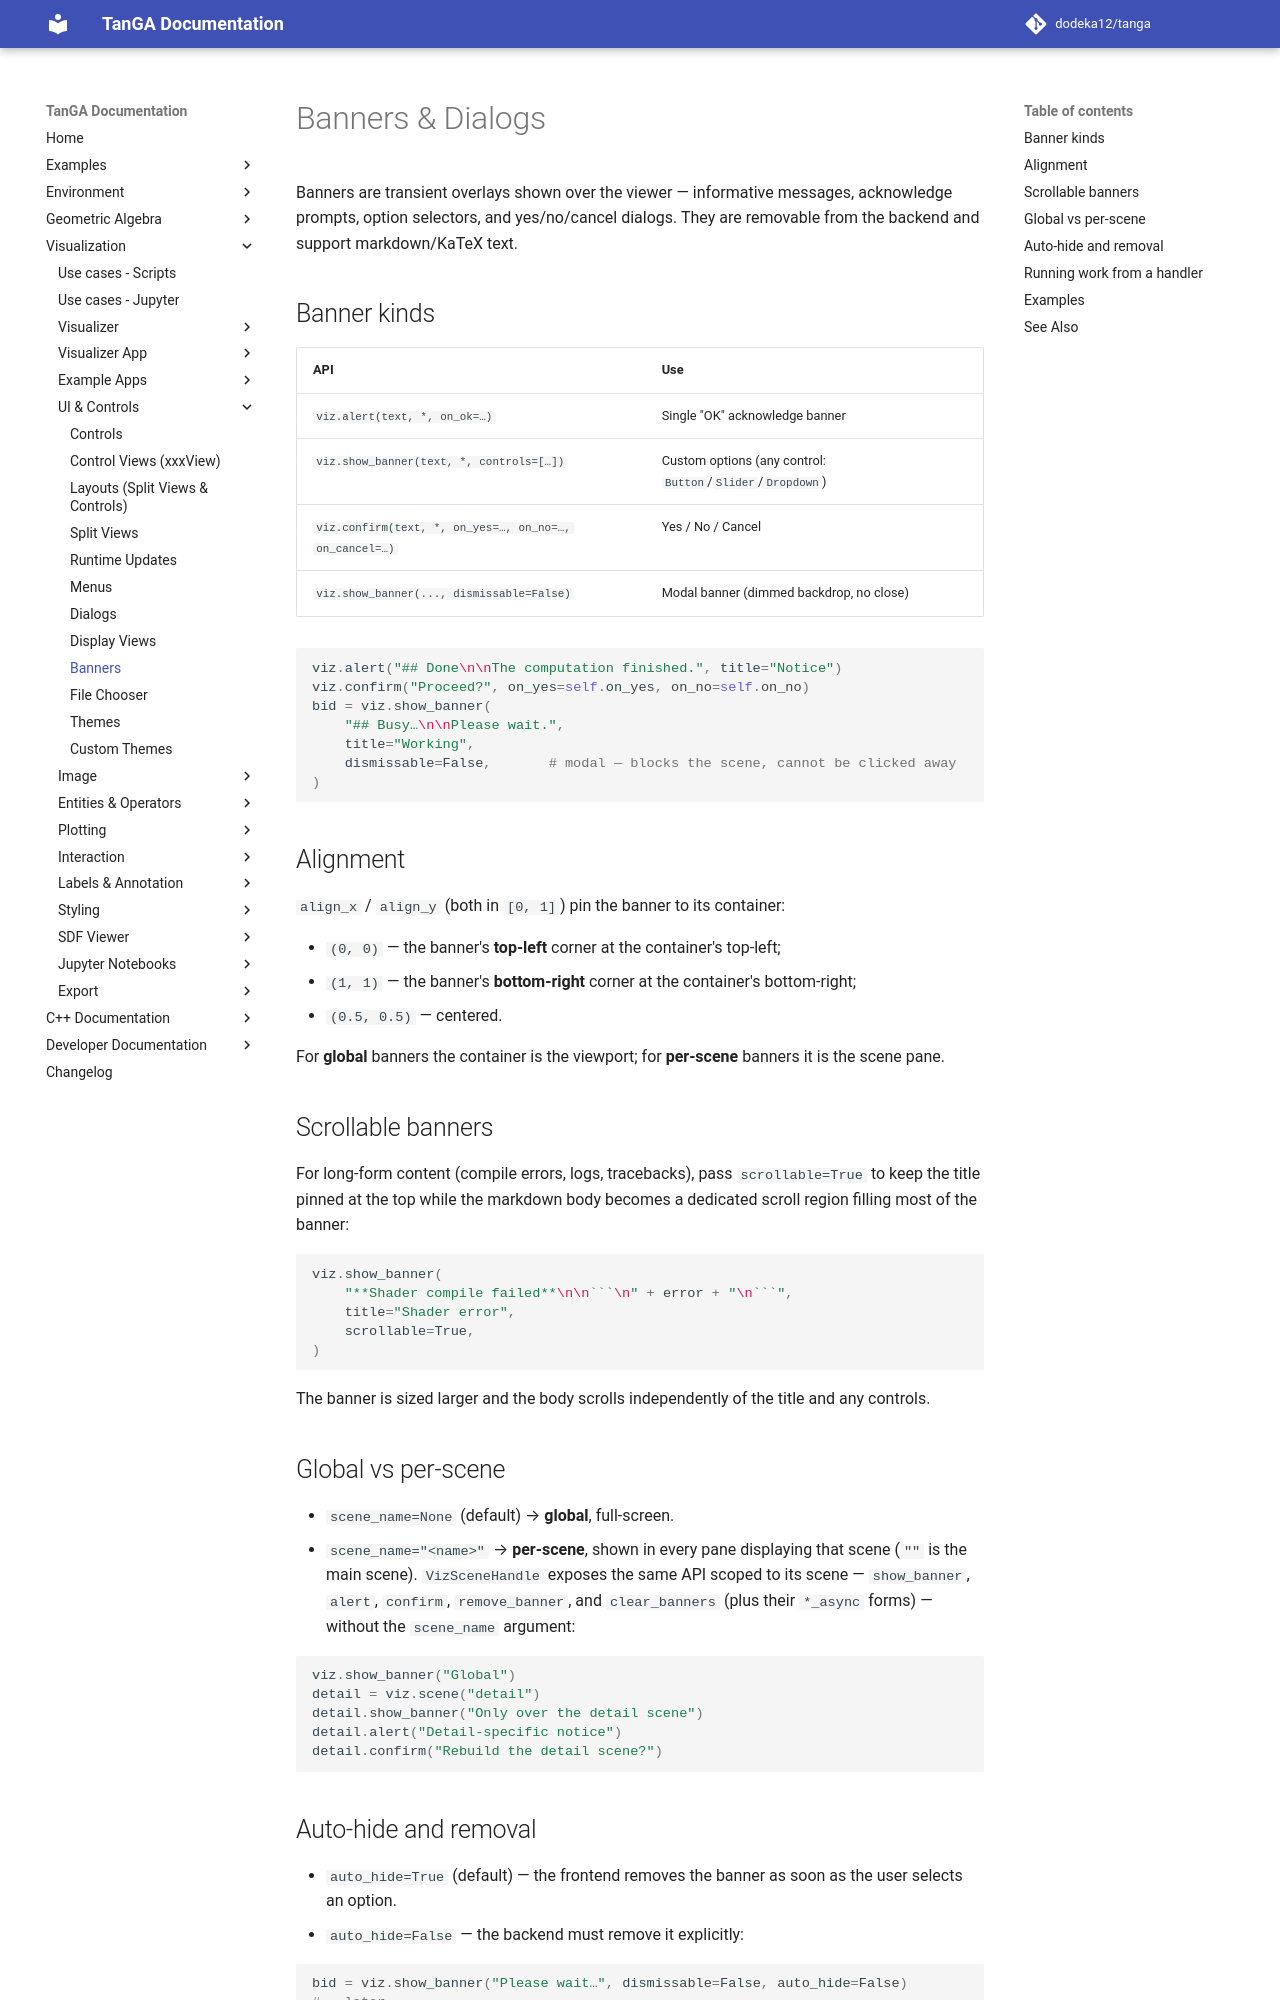

repository: dodeka12/tanga · page: v2.28.0-rc1/py/viz/ui/banners/index.html · generator: mkdocs

# Banners & Dialogs

Banners are transient overlays shown over the viewer — informative messages,
acknowledge prompts, option selectors, and yes/no/cancel dialogs.  They are
removable from the backend and support markdown/KaTeX text.

## Banner kinds

| API | Use |
|-----|-----|
| `viz.alert(text, *, on_ok=…)` | Single "OK" acknowledge banner |
| `viz.show_banner(text, *, controls=[…])` | Custom options (any control: `Button`/`Slider`/`Dropdown`) |
| `viz.confirm(text, *, on_yes=…, on_no=…, on_cancel=…)` | Yes / No / Cancel |
| `viz.show_banner(..., dismissable=False)` | Modal banner (dimmed backdrop, no close) |

```python
viz.alert("## Done\n\nThe computation finished.", title="Notice")
viz.confirm("Proceed?", on_yes=self.on_yes, on_no=self.on_no)
bid = viz.show_banner(
    "## Busy…\n\nPlease wait.",
    title="Working",
    dismissable=False,       # modal — blocks the scene, cannot be clicked away
)
```

## Alignment

`align_x` / `align_y` (both in `[0, 1]`) pin the banner to its container:

- `(0, 0)` — the banner's **top-left** corner at the container's top-left;
- `(1, 1)` — the banner's **bottom-right** corner at the container's bottom-right;
- `(0.5, 0.5)` — centered.

For **global** banners the container is the viewport; for **per-scene** banners
it is the scene pane.

## Scrollable banners

For long-form content (compile errors, logs, tracebacks), pass
`scrollable=True` to keep the title pinned at the top while the markdown body
becomes a dedicated scroll region filling most of the banner:

```python
viz.show_banner(
    "**Shader compile failed**\n\n```\n" + error + "\n```",
    title="Shader error",
    scrollable=True,
)
```

The banner is sized larger and the body scrolls independently of the title and
any controls.

## Global vs per-scene

- `scene_name=None` (default) → **global**, full-screen.
- `scene_name="<name>"` → **per-scene**, shown in every pane displaying that
  scene (`""` is the main scene).  `VizSceneHandle` exposes the same API
  scoped to its scene — `show_banner`, `alert`, `confirm`, `remove_banner`,
  and `clear_banners` (plus their `*_async` forms) — without the `scene_name`
  argument:

```python
viz.show_banner("Global")
detail = viz.scene("detail")
detail.show_banner("Only over the detail scene")
detail.alert("Detail-specific notice")
detail.confirm("Rebuild the detail scene?")
```
